Photos from the image-classification dataset "bccd_wbc_seg" in the GitHub repository ParthaPratimBanik/An-Automatic-Nucleus-Segmentation-and-CNN-Model-based-Classification-Method-of-White-Blood-Cell. Its 4 classes are: eosinophil, lymphocyte, monocyte, neutrophil.

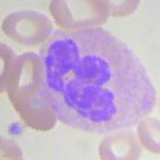
Label: neutrophil

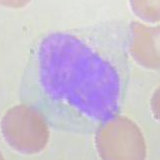
Label: monocyte

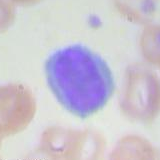
Label: lymphocyte

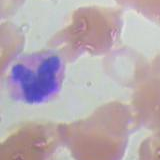
Label: eosinophil

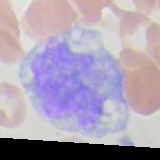
Label: monocyte

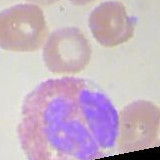
Label: eosinophil
